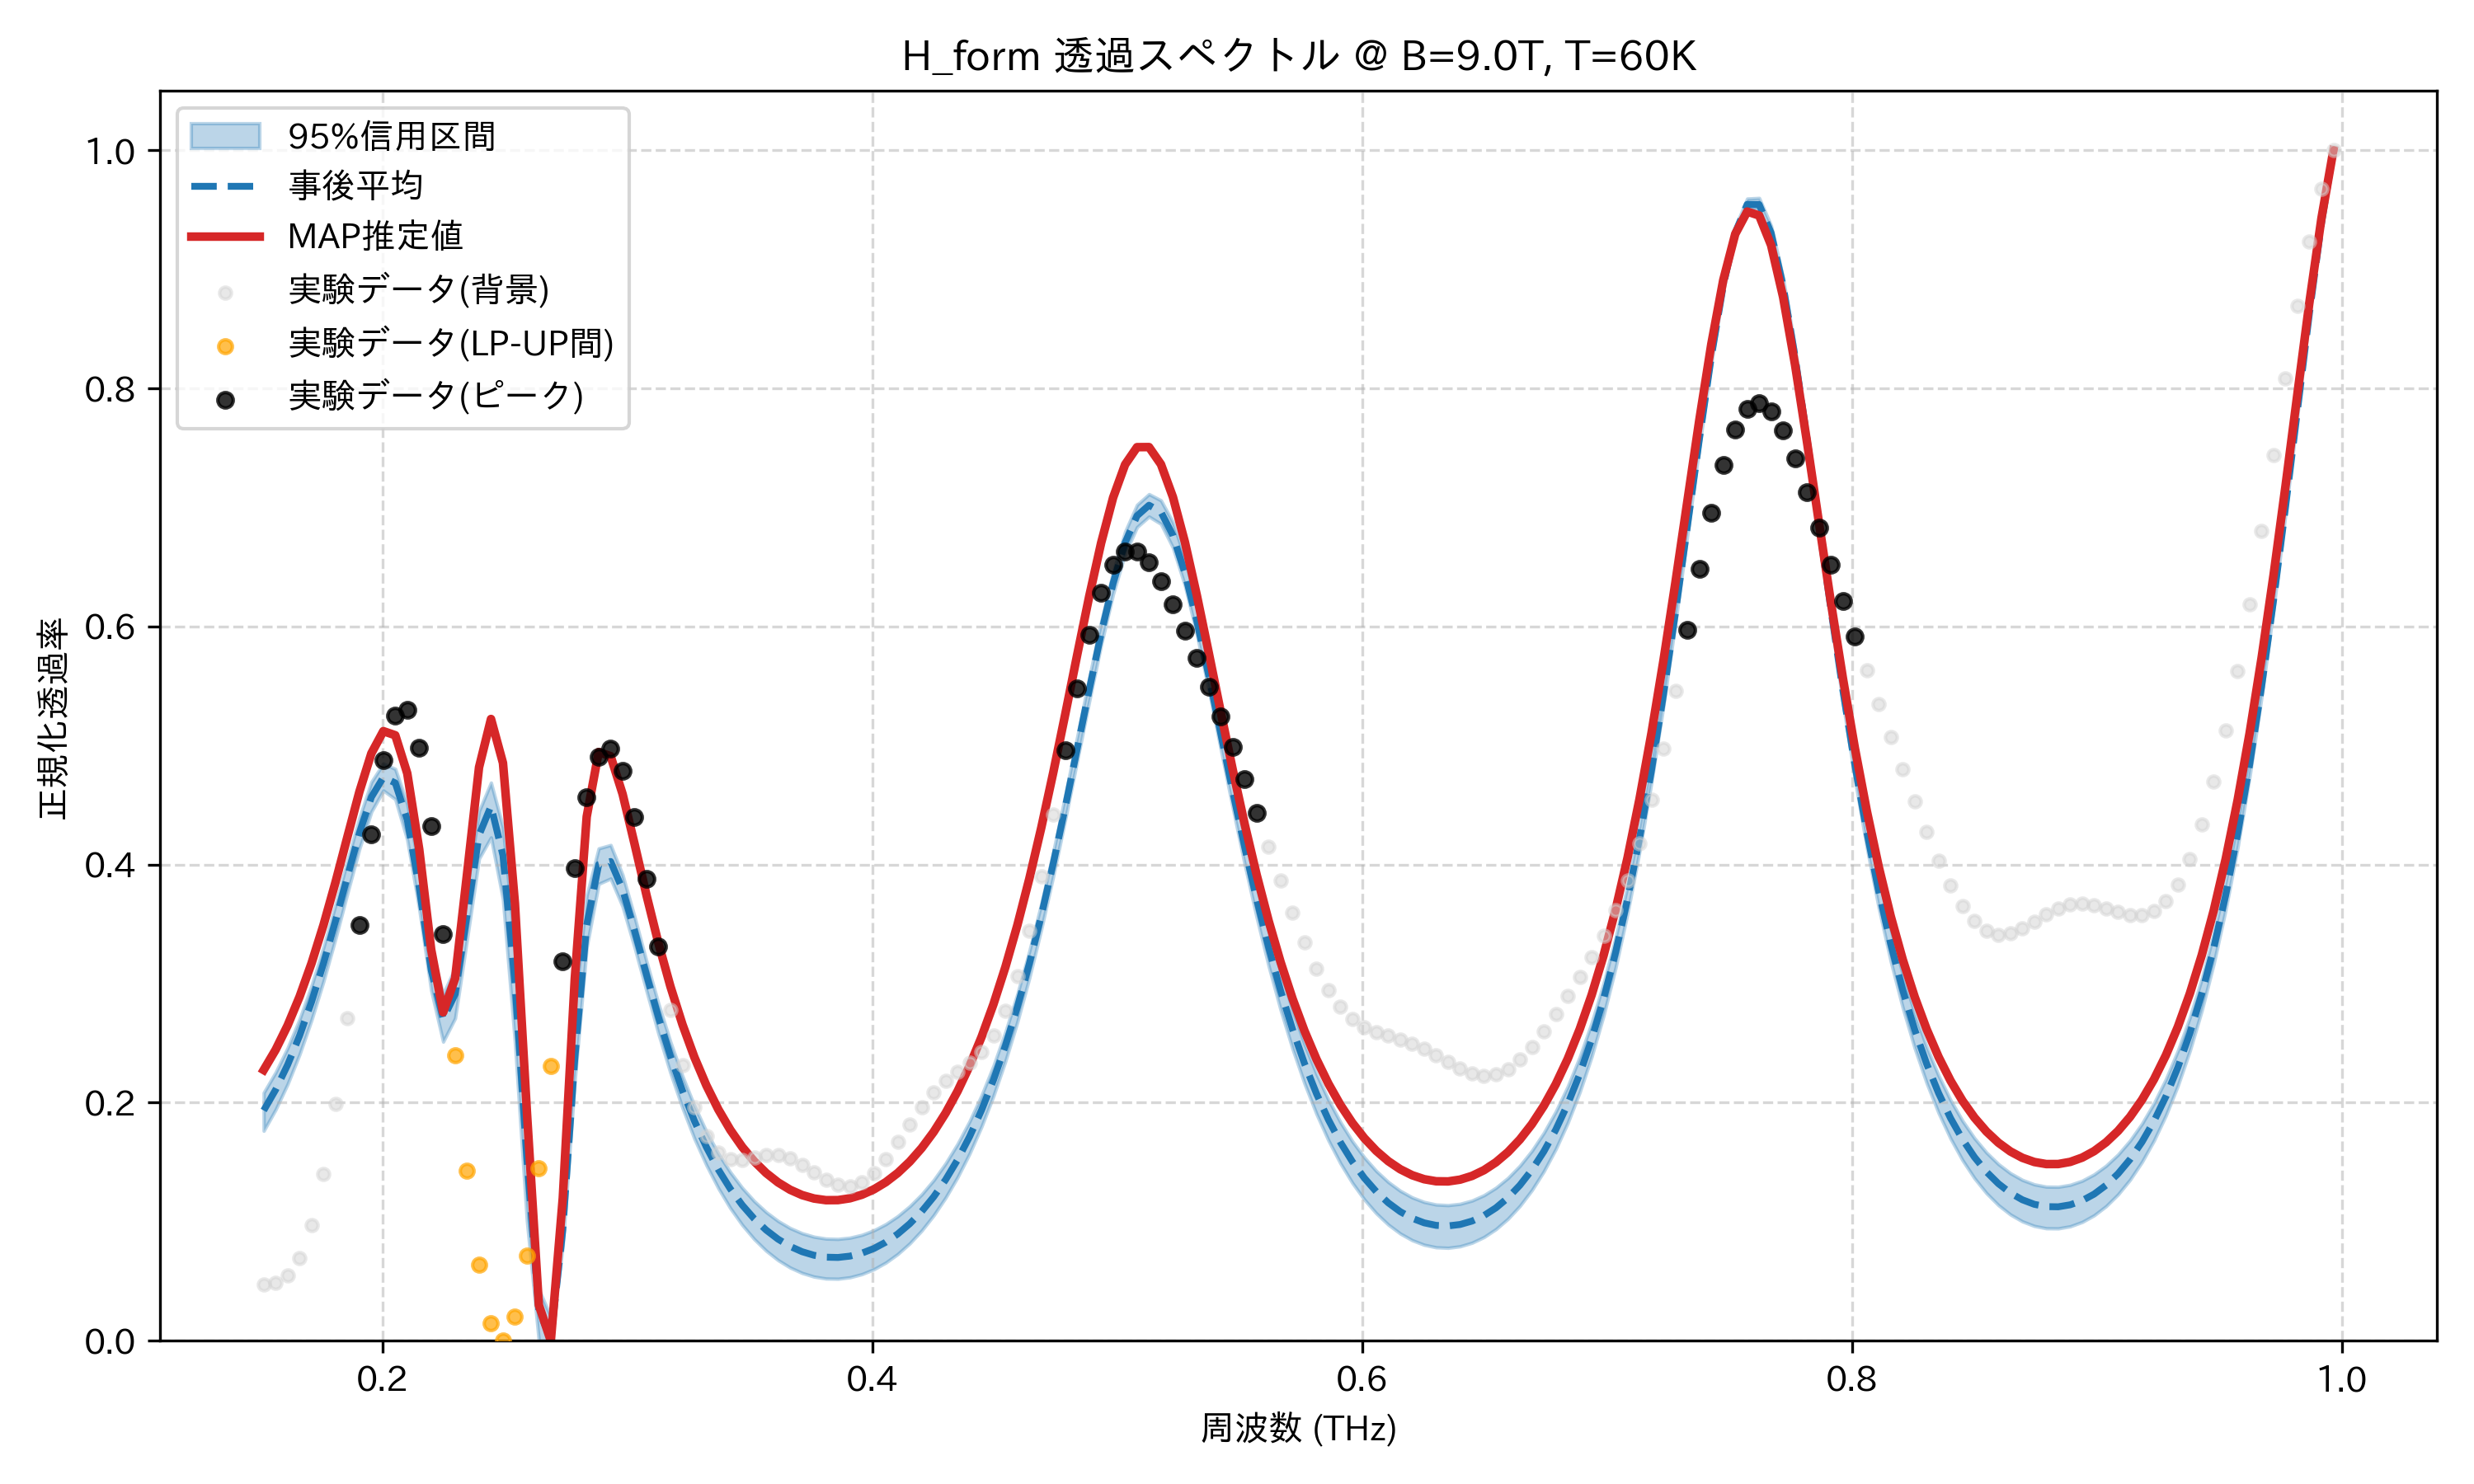

Values plotted in this chart, from the file beside it:
frequency_thz, mean_transmission, map_transmission, lower_95, upper_95, observed_normalized
0.1514, 0.1935, 0.2275, 0.1764, 0.2084, 0.04742
0.1563, 0.2109, 0.2445, 0.1943, 0.2255, 0.04884
0.1612, 0.2318, 0.2649, 0.2156, 0.246, 0.05492
0.1661, 0.2563, 0.2891, 0.2407, 0.2702, 0.06979
0.171, 0.2847, 0.3172, 0.2695, 0.2983, 0.09741
0.1759, 0.3169, 0.3493, 0.302, 0.3306, 0.1404
0.1808, 0.3525, 0.3851, 0.3377, 0.3661, 0.1991
0.1856, 0.39, 0.4234, 0.376, 0.4032, 0.2707
0.1905, 0.4265, 0.4612, 0.4132, 0.4393, 0.3492
0.1954, 0.4567, 0.4934, 0.4443, 0.4694, 0.4251
0.2003, 0.4733, 0.5121, 0.4622, 0.4849, 0.4875
0.2052, 0.4686, 0.5086, 0.4549, 0.4803, 0.5252
0.2101, 0.4376, 0.4766, 0.4207, 0.4511, 0.5298
0.2149, 0.3805, 0.4129, 0.363, 0.3957, 0.4979
0.2198, 0.3114, 0.3285, 0.2944, 0.3284, 0.4322
0.2247, 0.2704, 0.2759, 0.2512, 0.2913, 0.3417
0.2296, 0.2911, 0.3044, 0.2709, 0.3134, 0.2401
0.2345, 0.3579, 0.3924, 0.3375, 0.3799, 0.1429
0.2394, 0.4247, 0.4817, 0.405, 0.445, 0.06421
0.2443, 0.4491, 0.5223, 0.4228, 0.4688, 0.01473
0.2491, 0.4077, 0.4854, 0.3708, 0.4314, 0.0
0.254, 0.3004, 0.3674, 0.2509, 0.329, 0.02029
0.2589, 0.1529, 0.1923, 0.101, 0.1817, 0.07123
0.2638, 0.02561, 0.03, 0.0, 0.04318, 0.1449
0.2687, 0.001137, 0.0, 0.0, 0.02007, 0.2312
0.2736, 0.09302, 0.1199, 0.07993, 0.1406, 0.3188
0.2785, 0.2365, 0.3038, 0.2184, 0.2808, 0.3969
0.2833, 0.3492, 0.4402, 0.3306, 0.3742, 0.4563
0.2882, 0.4, 0.4945, 0.3838, 0.4136, 0.4907
0.2931, 0.4026, 0.491, 0.3883, 0.4164, 0.4976
0.298, 0.3789, 0.4592, 0.3648, 0.3913, 0.4788
0.3029, 0.3444, 0.4173, 0.3304, 0.3561, 0.4396
0.3078, 0.3073, 0.3742, 0.2938, 0.3186, 0.3878
0.3127, 0.2717, 0.3338, 0.2578, 0.2831, 0.3314
0.3175, 0.2391, 0.2976, 0.225, 0.251, 0.2777
0.3224, 0.2101, 0.2658, 0.1958, 0.2224, 0.2317
0.3273, 0.1848, 0.2382, 0.1698, 0.1974, 0.1962
0.3322, 0.1628, 0.2146, 0.1476, 0.1758, 0.1721
0.3371, 0.1439, 0.1944, 0.1282, 0.1573, 0.1582
0.342, 0.1277, 0.1772, 0.1115, 0.1417, 0.1525
0.3468, 0.114, 0.1628, 0.09729, 0.1285, 0.1522
0.3517, 0.1025, 0.1508, 0.08542, 0.1173, 0.1542
0.3566, 0.09302, 0.1409, 0.07563, 0.1081, 0.1561
0.3615, 0.08534, 0.133, 0.06772, 0.1006, 0.156
0.3664, 0.07932, 0.1269, 0.06154, 0.09471, 0.1532
0.3713, 0.07485, 0.1224, 0.05698, 0.09035, 0.1479
0.3762, 0.07185, 0.1195, 0.05392, 0.08741, 0.1414
0.381, 0.07024, 0.1181, 0.05231, 0.08583, 0.1351
0.3859, 0.07001, 0.1182, 0.05211, 0.08556, 0.1309
0.3908, 0.07113, 0.1197, 0.05334, 0.08659, 0.13
0.3957, 0.07362, 0.1227, 0.05598, 0.08898, 0.1334
0.4006, 0.07752, 0.1272, 0.06008, 0.09277, 0.1411
0.4055, 0.08287, 0.1332, 0.06569, 0.09799, 0.1526
0.4104, 0.08977, 0.141, 0.0729, 0.1047, 0.1668
0.4152, 0.09832, 0.1505, 0.08182, 0.113, 0.1819
0.4201, 0.1086, 0.1619, 0.09259, 0.123, 0.1962
0.425, 0.1209, 0.1754, 0.1054, 0.1349, 0.2084
0.4299, 0.1353, 0.1913, 0.1203, 0.1491, 0.2181
0.4348, 0.1521, 0.2097, 0.1375, 0.1654, 0.2258
0.4397, 0.1715, 0.2309, 0.1572, 0.1843, 0.2333
... 114 more rows
